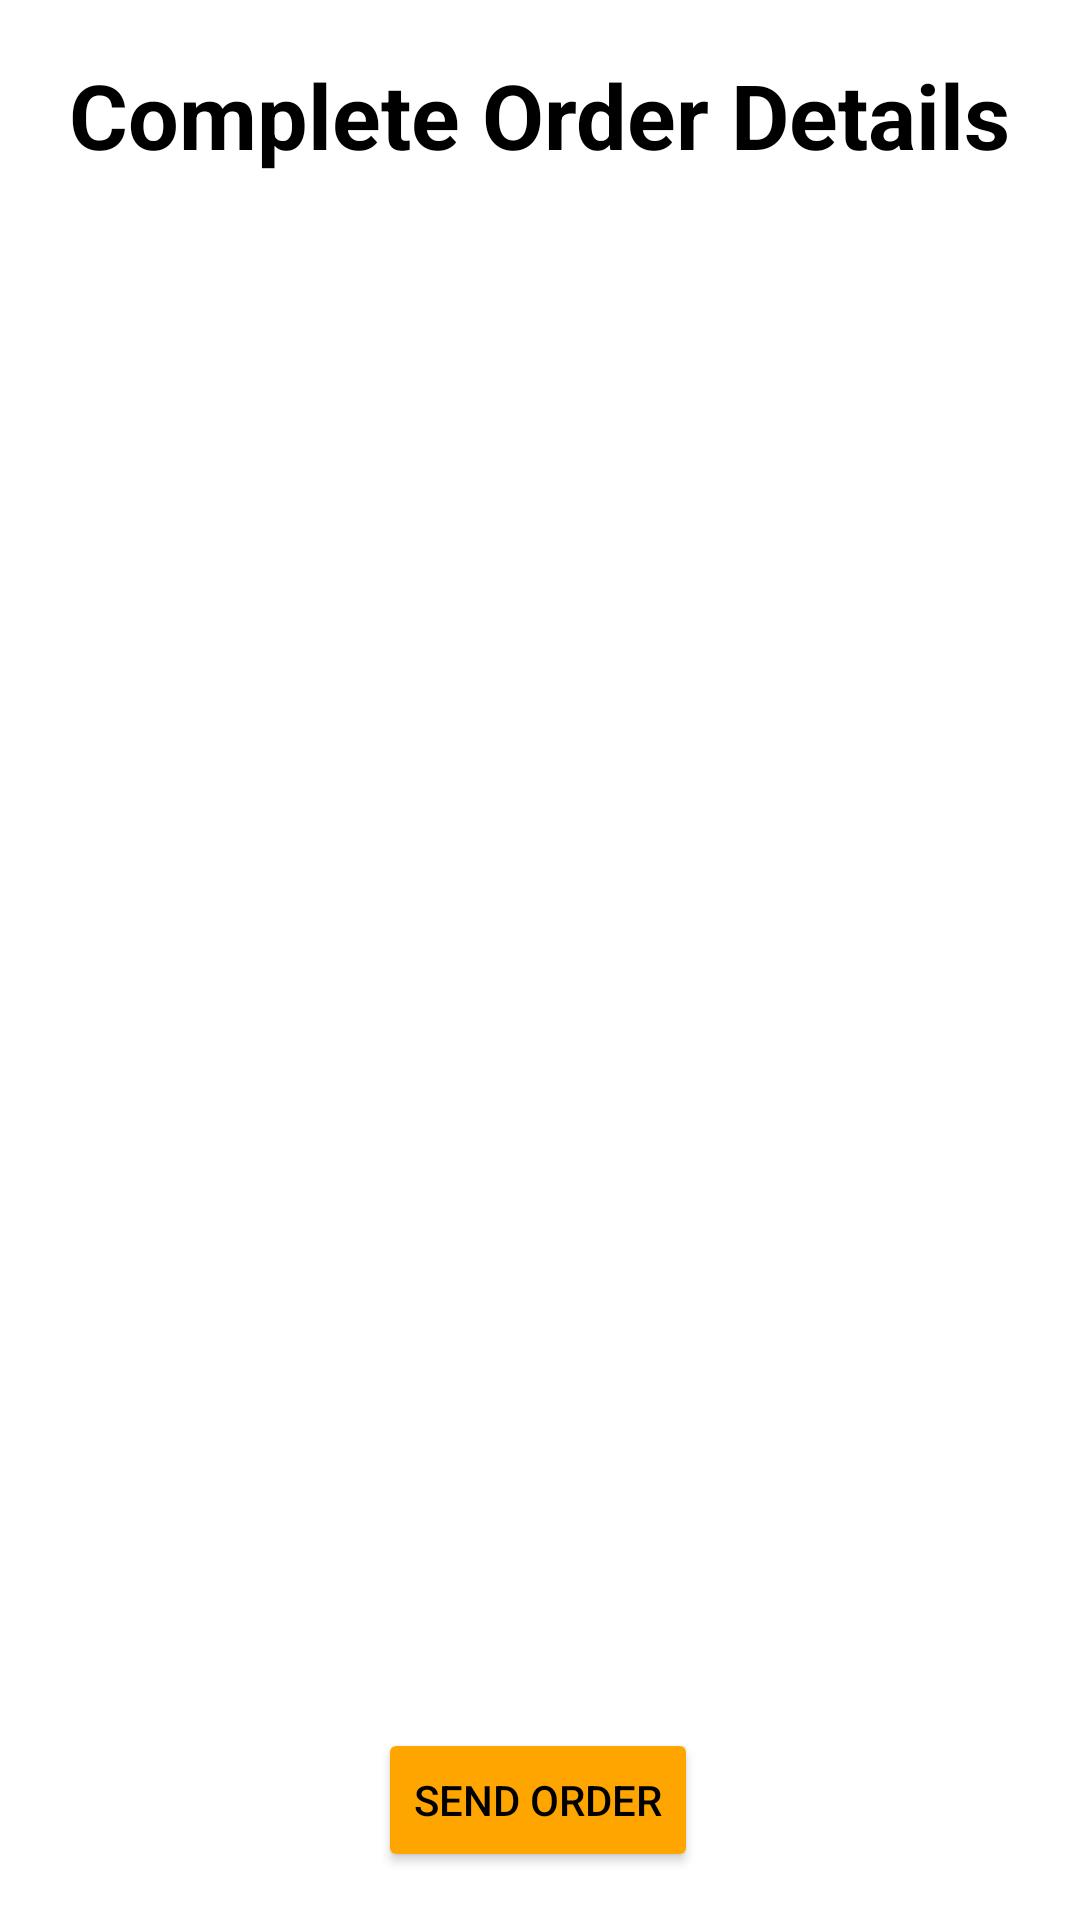

The Android layout XML behind this screen, and the referenced resources:
<!-- AndroidManifest.xml: application theme Theme.ASBBQDelights -->
<!-- res/layout/activity_complete_order.xml -->
<?xml version="1.0" encoding="utf-8"?>
<ScrollView
    xmlns:android="http://schemas.android.com/apk/res/android"
    xmlns:app="http://schemas.android.com/apk/res-auto"
    xmlns:tools="http://schemas.android.com/tools"
    android:layout_width="match_parent"
    android:layout_height="match_parent"
    android:fillViewport="true">

    <androidx.constraintlayout.widget.ConstraintLayout
        android:layout_width="match_parent"
        android:layout_height="wrap_content"
        tools:context=".CompleteOrderActivity">

        <TextView
            android:id="@+id/orderDetails_headings"
            android:layout_width="wrap_content"
            android:layout_height="wrap_content"
            android:layout_marginTop="5dp"
            android:text="@string/order_details"
            android:textColor="@color/black"
            android:textSize="30sp"
            android:textStyle="bold"
            app:layout_constraintBottom_toBottomOf="parent"
            app:layout_constraintEnd_toEndOf="parent"
            app:layout_constraintHorizontal_bias="0.498"
            app:layout_constraintStart_toStartOf="parent"
            app:layout_constraintTop_toTopOf="parent"
            app:layout_constraintVertical_bias="0.022" />

        <TextView
            android:id="@+id/view_Order"
            android:layout_width="match_parent"
            android:layout_height="wrap_content"
            android:layout_marginStart="16dp"
            android:layout_marginTop="60dp"
            android:textColor="@color/black"
            android:textSize="20sp"
            app:layout_constraintBottom_toBottomOf="parent"
            app:layout_constraintEnd_toEndOf="parent"
            app:layout_constraintHorizontal_bias="0.134"
            app:layout_constraintStart_toStartOf="parent"
            app:layout_constraintTop_toTopOf="parent"
            app:layout_constraintVertical_bias="0.127" />

        <Button
            android:id="@+id/button_send"
            android:layout_width="wrap_content"
            android:layout_height="wrap_content"
            android:layout_marginBottom="16dp"
            android:backgroundTint="@color/orange"
            android:text="@string/send_button"
            android:textColor="@color/black"
            android:onClick="onClicktoWhatsapp"
            app:layout_constraintBottom_toBottomOf="parent"
            app:layout_constraintEnd_toEndOf="parent"
            app:layout_constraintHorizontal_bias="0.498"
            app:layout_constraintStart_toStartOf="parent"
            app:layout_constraintTop_toBottomOf="@+id/view_Order"
            app:layout_constraintVertical_bias="1.0" />
    </androidx.constraintlayout.widget.ConstraintLayout>
</ScrollView>
<!-- resources referenced by this layout -->
<resources>
  <color name="black">#FF000000</color>
  <color name="orange">#ffa500</color>
  <string name="order_details">Complete Order Details</string>
  <string name="send_button">Send Order</string>
  <style name="Theme.ASBBQDelights" parent="Theme.MaterialComponents.DayNight.DarkActionBar">
          
          <item name="colorPrimary">@color/purple_500</item>
          <item name="colorPrimaryVariant">@color/purple_700</item>
          <item name="colorOnPrimary">@color/white</item>
          
          <item name="colorSecondary">@color/teal_200</item>
          <item name="colorSecondaryVariant">@color/teal_700</item>
          <item name="colorOnSecondary">@color/black</item>
          
          <item name="android:statusBarColor" tools:targetApi="l">?attr/colorPrimaryVariant</item>
          
      </style>
  <color name="purple_500">#FF6200EE</color>
  <color name="purple_700">#FF3700B3</color>
  <color name="white">#FFFFFFFF</color>
  <color name="teal_200">#FF03DAC5</color>
  <color name="teal_700">#FF018786</color>
</resources>
